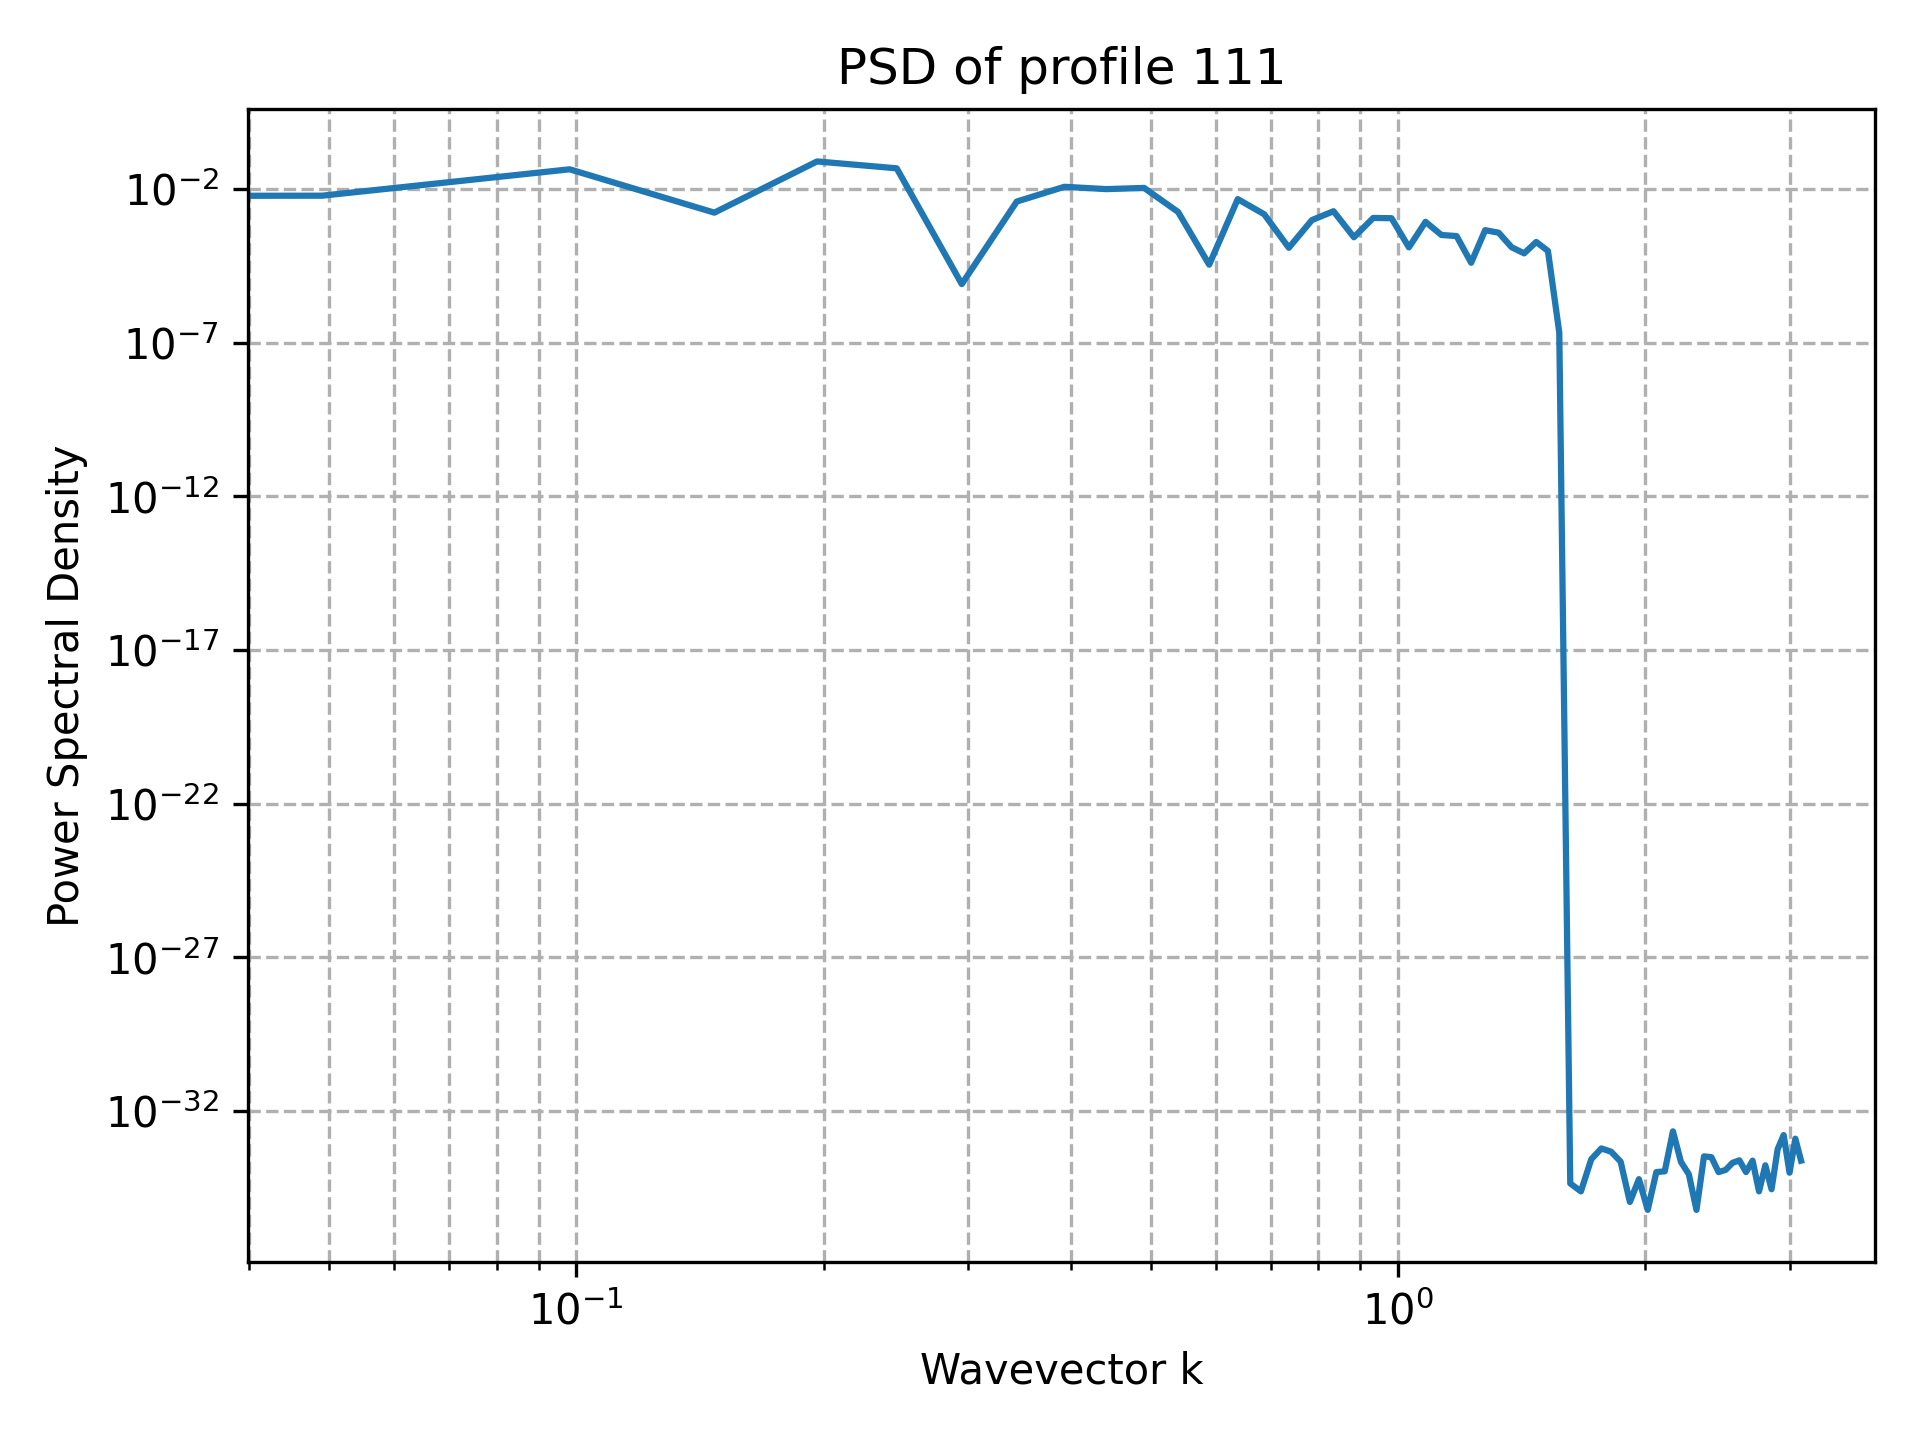

The file beside this chart, header and first rows:
k, PSD
0.000000000000000000e+00, 2.288546441728895104e-33
4.908738521234051744e-02, 6.166107358283273374e-03
9.817477042468103487e-02, 4.452080774034984645e-02
1.472621556370215523e-01, 1.729152376301847397e-03
1.963495408493620697e-01, 8.037074790336475039e-02
2.454369260617025872e-01, 4.792629446662311637e-02
2.945243112740431046e-01, 8.185943272899538087e-06
3.436116964863836221e-01, 3.980187583556191698e-03
3.926990816987241395e-01, 1.201431129664343872e-02
4.417864669110646569e-01, 1.008717585912618023e-02
4.908738521234051744e-01, 1.102753005373460424e-02
5.399612373357456363e-01, 1.819475858552277534e-03
5.890486225480862092e-01, 3.499858973927999939e-05
6.381360077604267822e-01, 4.770677426257607413e-03
6.872233929727672441e-01, 1.535035325918681064e-03
7.363107781851077061e-01, 1.242799160447309354e-04
7.853981633974482790e-01, 9.893294169028964830e-04
8.344855486097888519e-01, 1.921933224349274636e-03
8.835729338221293139e-01, 2.740350457045950035e-04
9.326603190344697758e-01, 1.161913051867298962e-03
9.817477042468103487e-01, 1.139406581518480430e-03
1.030835089459150922e+00, 1.284196912434033150e-04
1.079922474671491273e+00, 8.683133461805246818e-04
1.129009859883831846e+00, 3.241701127056925789e-04
1.178097245096172418e+00, 2.989621966996292425e-04
1.227184630308512991e+00, 4.046955907401642651e-05
1.276272015520853564e+00, 4.646934571563768454e-04
1.325359400733193915e+00, 3.852285919094592640e-04
1.374446785945534488e+00, 1.293068375953593209e-04
1.423534171157875061e+00, 8.195231565907287264e-05
1.472621556370215412e+00, 1.922592848091780491e-04
1.521708941582555985e+00, 9.830540370482730023e-05
1.570796326794896558e+00, 2.177409199027318103e-07
1.619883712007237131e+00, 4.363435030252330695e-35
1.668971097219577704e+00, 2.407412430484044816e-35
1.718058482431918055e+00, 2.678246328913499858e-34
1.767145867644258628e+00, 6.018531076210112041e-34
1.816233252856599201e+00, 4.724546894824939663e-34
1.865320638068939552e+00, 2.241902825888266308e-34
1.914408023281280125e+00, 1.090858757563082674e-35
1.963495408493620697e+00, 6.018531076210113110e-35
2.012582793705961048e+00, 6.018531076210112041e-36
2.061670178918301843e+00, 1.023150282955719047e-34
2.110757564130642194e+00, 1.083335593717820381e-34
2.159844949342982545e+00, 2.166671187435640335e-33
2.208932334555323340e+00, 2.181717515126165615e-34
2.258019719767663691e+00, 8.764485879730976729e-35
2.307107104980004486e+00, 6.018531076210112041e-36
2.356194490192344837e+00, 3.325238419606087330e-34
2.405281875404685188e+00, 3.133397741551889581e-34
2.454369260617025983e+00, 1.023150282955719047e-34
2.503456645829366334e+00, 1.203706215242022622e-34
2.552544031041707129e+00, 2.050062147834068986e-34
2.601631416254047480e+00, 2.467597741246145937e-34
2.650718801466387831e+00, 1.023150282955719047e-34
2.699806186678728626e+00, 2.407412430484045244e-34
2.748893571891068976e+00, 2.407412430484044816e-35
2.797980957103409327e+00, 1.700235029029356865e-34
2.847068342315750122e+00, 2.825888419376778635e-35
2.896155727528090473e+00, 5.672465539328030598e-34
... 4 more rows
